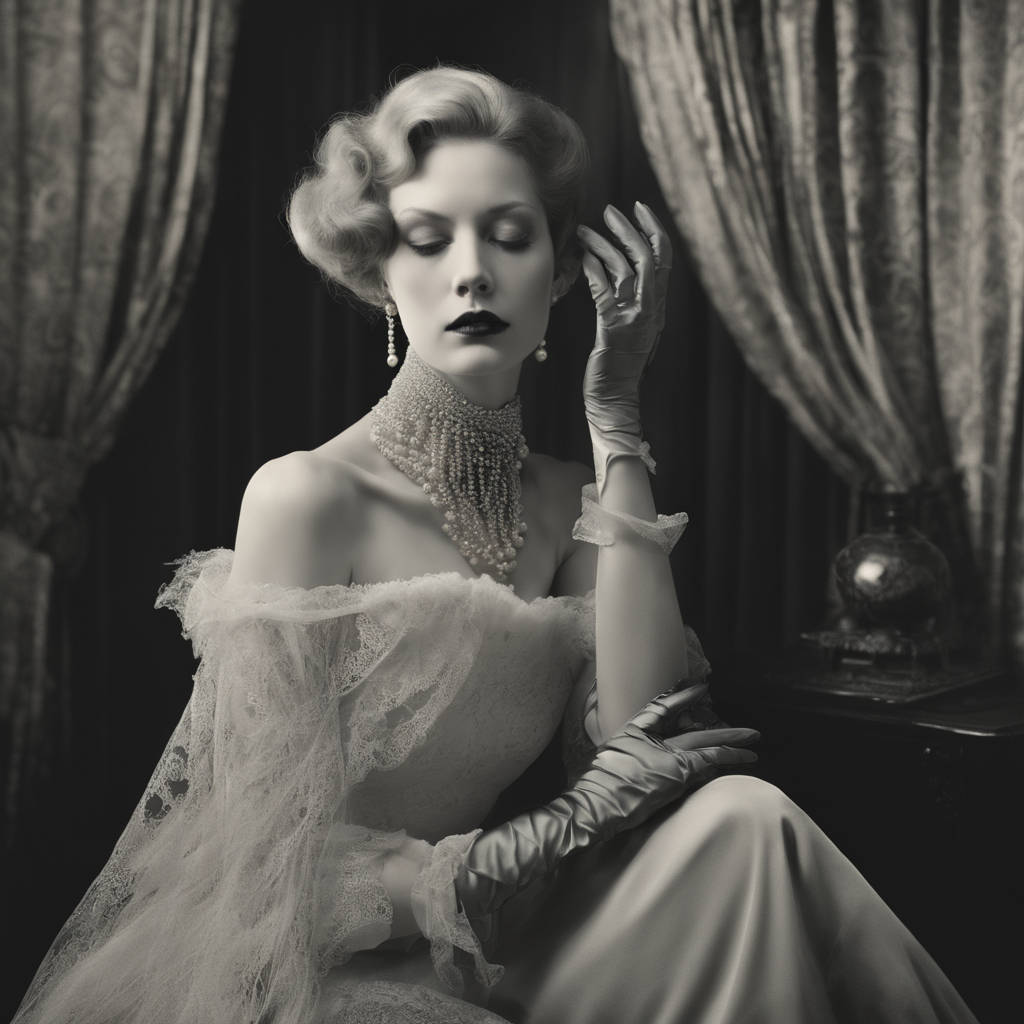
Generation parameters embedded in this image by AUTOMATIC1111 Stable Diffusion web UI or a fork of it (Forge, ...) (PNG 'parameters' text chunk):
In a hauntingly surreal AI dream sequence, an enigmatic figure emerges against a backdrop of noir-inspired allure. The vintage photograph captures a woman, dressed in a billowing obsidian gown, her pale skin reminiscent of porcelain. The image is a meticulously crafted, black and white photograph, radiating an air of mystery and sophistication. Delicate strands of pearls drape from her neck, cascading onto her exquisite lace gloves. Her piercing gaze, framed by long lashes, hints at an untold story hidden behind a smokescreen of elegance.
Steps: 30, Sampler: DPM++ 2M Karras, CFG scale: 7, Seed: 519653091, Size: 1024x1024, Model hash: e6bb9ea85b, Model: sd_xl_base_1.0_0.9vae, Refiner model: sd_xl_refiner_1.0_0.9vae, Refiner steps: 6, Version: v1.7.0